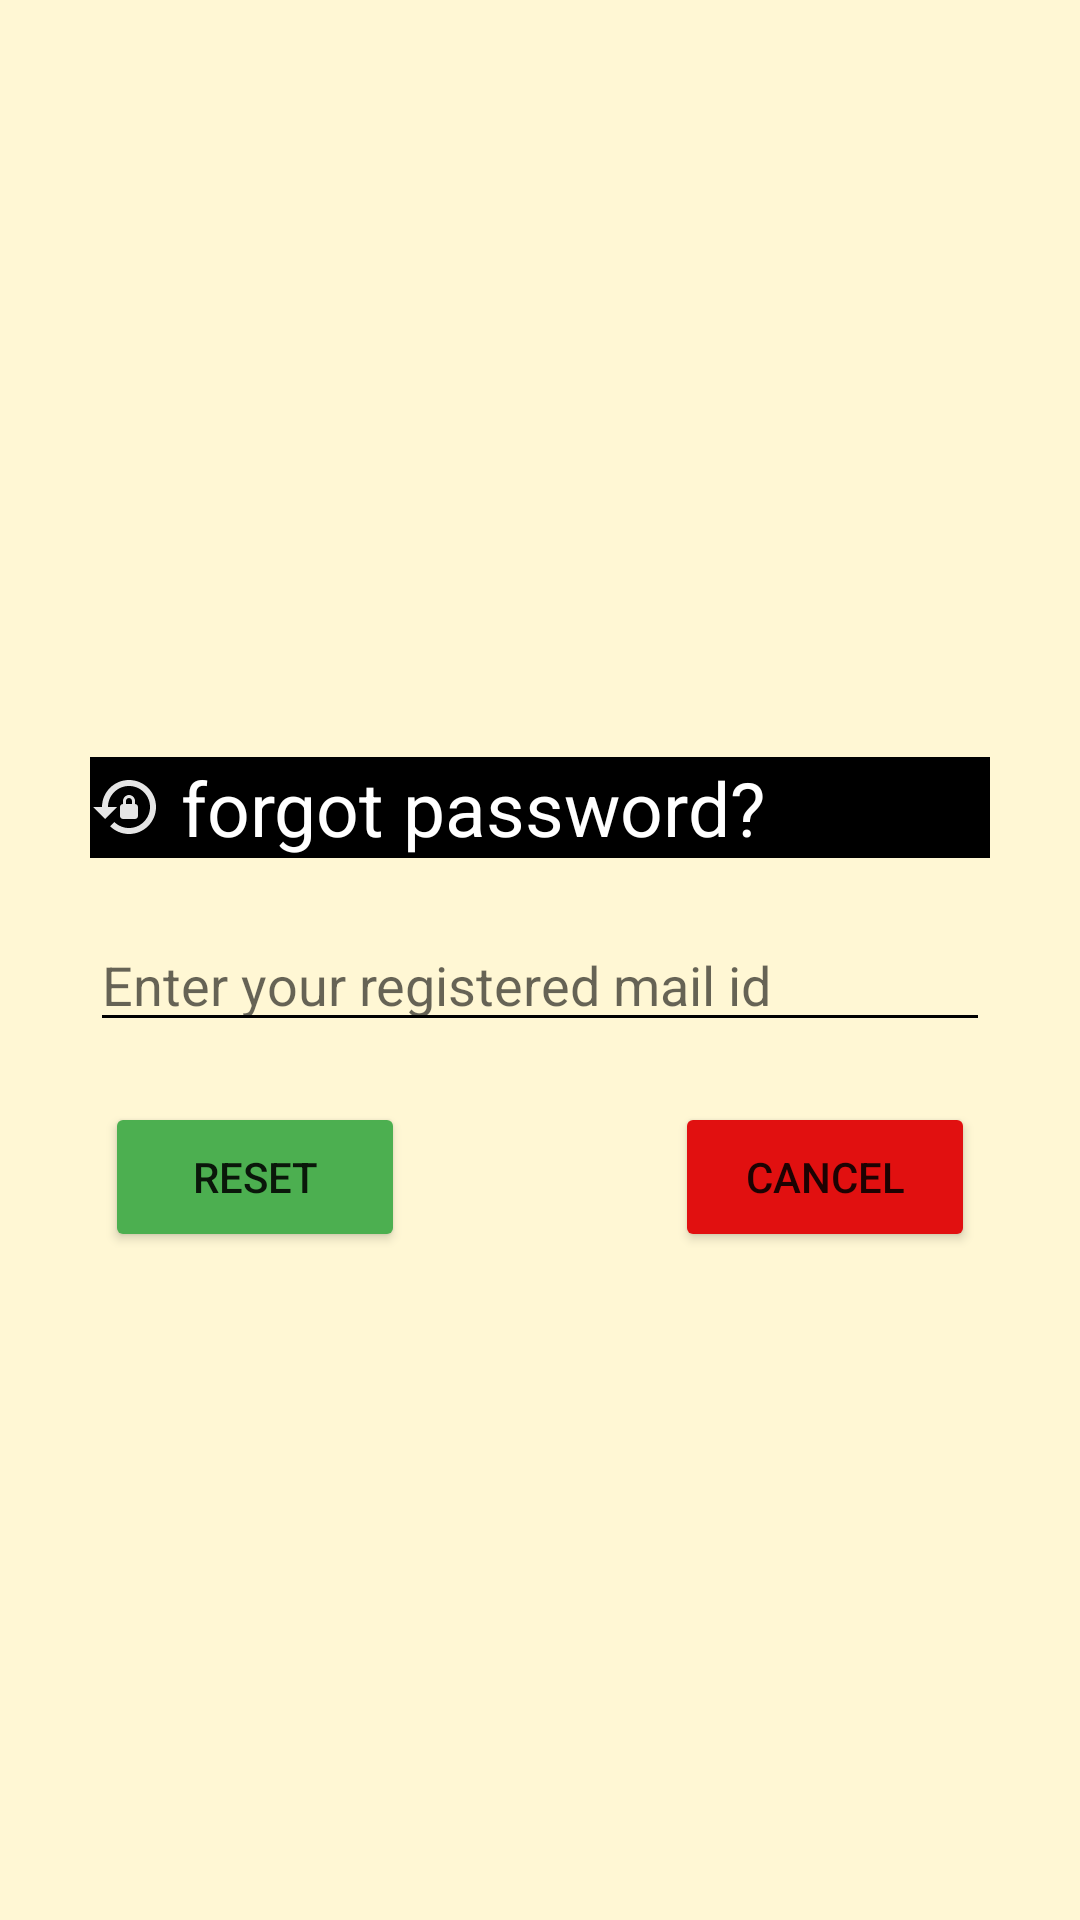

Write the Android layout XML for this screen, with the resource values it uses.
<!-- AndroidManifest.xml: application theme Theme.CrimeLocator -->
<!-- res/layout/forgot_dialog.xml -->
<?xml version="1.0" encoding="utf-8"?>
<RelativeLayout xmlns:android="http://schemas.android.com/apk/res/android"
    xmlns:tools="http://schemas.android.com/tools"
    android:layout_width="match_parent"
    android:layout_height="match_parent"
    android:gravity="center"
    android:background="@color/primary_bg"
    tools:ignore="MissingDefaultResource">
    <LinearLayout
        android:id="@+id/l1"
        android:layout_width="match_parent"
        android:layout_height="wrap_content"
        android:orientation="vertical">
        <TextView
            android:id="@+id/forgot1"
            android:layout_width="300dp"
            android:layout_height="wrap_content"
            android:layout_gravity="center"
            android:layout_marginTop="50dp"
            android:background="@color/black"
            android:drawableStart="@drawable/ic_baseline_lock_reset_24"
            android:text=" forgot password?"
            android:textColor="@color/white"
            android:textSize="25dp" />
    </LinearLayout>
    <LinearLayout
        android:layout_width="match_parent"
        android:layout_height="wrap_content"
        android:orientation="vertical"
        android:id="@+id/l2"
        android:layout_below="@+id/l1">
        <EditText
            android:id="@+id/registerEmail"
            android:layout_width="300dp"
            android:layout_height="wrap_content"
            android:layout_gravity="center"
            android:layout_marginTop="20dp"
            android:backgroundTint="@color/black"
            android:hint="Enter your registered mail id" />
    </LinearLayout>
    <LinearLayout
        android:layout_width="match_parent"
        android:layout_height="wrap_content"
        android:orientation="horizontal"
        android:layout_below="@+id/l2">
        <Button
            android:id="@+id/buttonReset"
            android:layout_width="100dp"
            android:layout_height="50dp"
            android:layout_gravity="center"
            android:layout_marginTop="20dp"
            android:backgroundTint="#4CAF50"
            android:text="reset"
            android:layout_marginStart="35dp"
            android:layout_marginBottom="20dp"
            android:hint="Enter your registered mail id" />
        <Button
            android:id="@+id/buttonCancel"
            android:layout_width="100dp"
            android:layout_height="50dp"
            android:layout_marginTop="20dp"
            android:backgroundTint="#E11010"
            android:text="cancel"
            android:layout_marginBottom="20dp"
            android:layout_marginStart="90dp"
            android:hint="Enter your registered mail id" />
    </LinearLayout>
</RelativeLayout>
<!-- resources referenced by this layout -->
<resources>
  <color name="black">#FF000000</color>
  <color name="primary_bg">#FFF7D4</color>
  <color name="white">#FFFFFFFF</color>
  <!-- drawable ic_baseline_lock_reset_24 (drawable-v24) -->
  <vector android:alpha="0.9" android:height="24dp" android:tint="#ffffff"
      android:viewportHeight="24" android:viewportWidth="24"
      android:width="24dp" xmlns:android="http://schemas.android.com/apk/res/android">
      <path android:fillColor="@android:color/white" android:pathData="M13,3c-4.97,0 -9,4.03 -9,9H1l4,4l4,-4H6c0,-3.86 3.14,-7 7,-7s7,3.14 7,7s-3.14,7 -7,7c-1.9,0 -3.62,-0.76 -4.88,-1.99L6.7,18.42C8.32,20.01 10.55,21 13,21c4.97,0 9,-4.03 9,-9S17.97,3 13,3zM15,11v-1c0,-1.1 -0.9,-2 -2,-2s-2,0.9 -2,2v1c-0.55,0 -1,0.45 -1,1v3c0,0.55 0.45,1 1,1h4c0.55,0 1,-0.45 1,-1v-3C16,11.45 15.55,11 15,11zM14,11h-2v-1c0,-0.55 0.45,-1 1,-1s1,0.45 1,1V11z"/>
  </vector>
  <style name="Theme.CrimeLocator" parent="Theme.MaterialComponents.DayNight.DarkActionBar">
          
          <item name="colorPrimary">@color/purple_500</item>
          <item name="colorPrimaryVariant">@color/purple_700</item>
          <item name="colorOnPrimary">@color/black</item>
          
          <item name="colorSecondary">@color/teal_200</item>
          <item name="colorSecondaryVariant">@color/teal_700</item>
          <item name="colorOnSecondary">@color/black</item>
          
          <item name="android:statusBarColor">#4c3d3d</item>
          
      </style>
  <color name="purple_500">#FF6200EE</color>
  <color name="purple_700">#FF3700B3</color>
  <color name="teal_200">#FF03DAC5</color>
  <color name="teal_700">#FF018786</color>
</resources>
